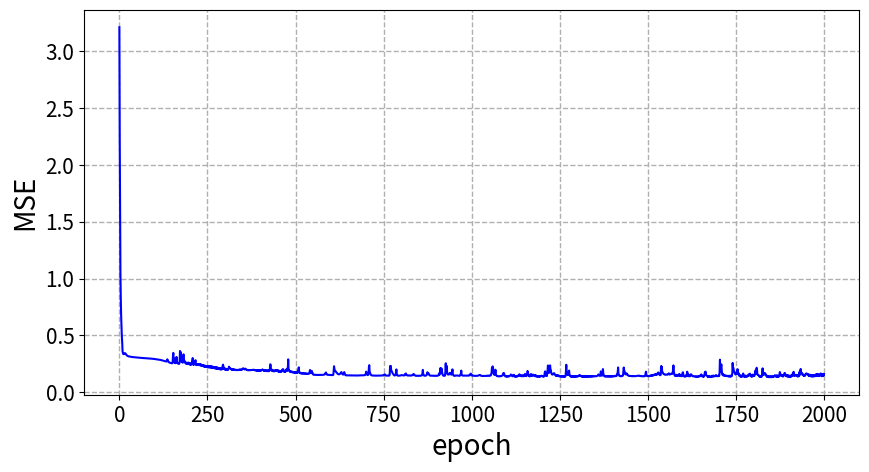
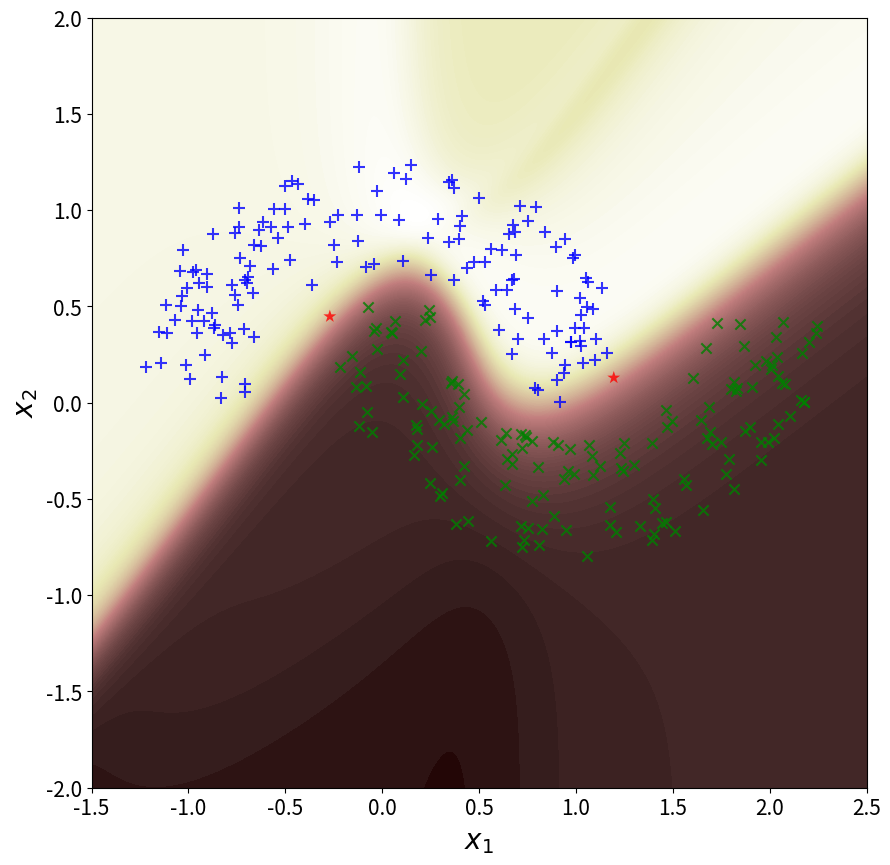

Generate these figures, in order, with matplotlib:
#P1_e
for name in dir():
    del globals()[name]
    
import numpy as np
import numpy.matlib
import matplotlib.pyplot as plt
import time

def trainMLP(X,D,H,eta,alpha,epochMax,MSETarget):
    a = 1.7159
    b = 2/3.
    [p, N] = np.shape(np.array(X))                 #dimension of input vector and number of training data pts
#     m = len(D)                                  #number of output neurons
    m = 1                                  #number of output neurons
    bias = -1                                      #bias value
    Wh=[]
    WhAnt=[]
    X = np.concatenate([bias*np.ones([1,N]),X ],axis=0)                  #add zero'th order terms
    for j in range(len(H)):
        if j ==0:
            Wh.append(np.random.rand(H[j],p+1))                          #initialize first hidden layer weights
            WhAnt.append(np.zeros([H[j],p+1]))                      #initialize variable for weight correction using momentum 
        else:
            Wh.append( np.random.rand(H[j],H[j-1]+1)  ) #initialize hidden layer weights
            WhAnt.append(np.zeros([H[j],H[j-1]+1]) )                #initialize variable for weight correction using momentum 
    Wo = np.random.rand(m,H[-1]+1)                                 #initialize output layer weights
    WoAnt = np.zeros([m,H[-1]+1])                            #initialize variable for weight correction using momentum
    MSETemp = np.zeros([epochMax,1])                   #allocate memory for MSE error for each epoch
    for i in range(epochMax):
        O=[]
        for j in range(len(H)):               #%loop over each hidden layer
            if j==0:
                V = Wh[j]@X               #%weighted sum of inputs [1] Eqn(4.29/30)
            else:
                V = Wh[j]@O[j-1]          #%weighted sum of hidden inputs [1] Eqn(4.29/31)
            PHI = a * np.tanh(b*V)         #%activation function [1] Eqn(4.37)
            O.append(np.concatenate([bias*np.ones([1,N]),PHI],axis=0))   #%add zero'th order terms
        V = Wo@O[-1]                 #%weighted sum of inputs [1] Eqn(4.29)
        Y = a * np.tanh(b*V)       #%activation function [1] Eqn(4.37)
        E = D - Y                  #%calclate error
        mse = np.mean(E**2)    #%calculate mean square error
        MSETemp[i,0] = mse           #%save mse
        #%DISPLAY PROGRESS, BREAK IF ERROR CONSTRAINT MET
#         print('epoch = ' +str(i)+ ' mse = ' +str(mse))
        if (mse < MSETarget):
            MSE = MSETemp
            return(Wh,Wo,MSE)
        PHI_PRMo = b/a *(a-Y)*(a+Y)   #%derivative of activation function [1] Eqn(4.38)
        dGo = E * PHI_PRMo                 #%local gradient [1] Eqn(4.35/39)
        DWo = dGo@O[-1].T                    #%non-scaled weight correction [1] Eqn(4.27)

        Wo = Wo + eta*DWo + alpha*WoAnt  #%weight correction including momentum term [1] Eqn(4.41)
        WoAnt = eta*DWo + alpha*WoAnt                         #%save weight correction for momentum calculation
        for j in np.arange(len(H))[::-1]:
            PHI_PRMh = b/a *(a-O[j])*(a+O[j])         #%derivative of activation function [1] Eqn(4.38)
            if j==(len(H)-1):
                dGh = PHI_PRMh * (Wo.T @ dGo)                   #%local gradient[1] Eqn(4.36/40)
            else:
                dGh = PHI_PRMh * (Wh[j+1].T @ np.matlib.repmat( dGo,Wh[j+1].shape[0],1 ) )         # %local gradient[1] Eqn(4.36/40)
            dGh = dGh[1:,:]                             #%dicard first row of local gradient (bias doesn't update)
            if j==0:
                DWh = dGh@X.T                            #%non-scaled weight correction [1] Eqn(4.27/30)
            else:
                DWh = dGh@O[j-1].T                       #%non-scaled weight correction [1] Eqn(4.27/31)
            Wh[j] =Wh[j]+ eta*DWh + alpha*WhAnt[j]  # %weight correction including momentum term [1] Eqn(4.41)
            WhAnt[j] =eta*DWh + alpha*WhAnt[j]     #%save weight correction for momentum calculation
    MSE = MSETemp
    return(Wh,Wo,MSE)

def MLP(X,Wh,Wo):
    a = 1.7159
    b = 2/3.
    N = len(X[0,:])               #%number of training data pts
    bias = -1                  # %initial bias value
    O=[]
    X = np.concatenate((bias*np.ones([1,N]) , X),axis=0)    #%add zero'th order terms
    H=[]
    for j in range(len(Wh)):
        H.append(len(Wh[j]))
    for j in range(len(H)):               #%loop over each hidden layer
        if j==0:
            V = Wh[j]@X               #%weighted sum of inputs [1] Eqn(4.29/30)
        else:
            V = Wh[j]@O[j-1]          #%weighted sum of hidden inputs [1] Eqn(4.29/31)
        
        PHI = a * np.tanh(b*V)     #%acivation function [1] Eqn(4.37)
        O.append( np.concatenate((bias*np.ones([1,N]),PHI),axis=0))   #%add zero'th order terms
    V = Wo@O[-1]            #%weighted sum of inputs [1] Eqn(4.29)
    Y = a * np.tanh(b*V)    #%activation function [1] Eqn(4.37)
    return Y

def doublemoon(N,d,r,w):
    ro1=np.random.uniform(low=r-w/2,high=r+w/2,size=N//2)
    t1=np.random.uniform(low=0,high=np.pi,size=N//2)
    x1=ro1*np.cos(t1)
    y1=ro1*np.sin(t1)
    l1=np.ones((1,N//2))
    
    ro2=np.random.uniform(low=r-w/2,high=r+w/2,size=N//2)
    t2=np.random.uniform(low=np.pi,high=2*np.pi,size=N//2)
    x2=ro2*np.cos(t2)+r
    y2=ro2*np.sin(t2)-d
    l2=-1*np.ones((1,N//2))
    
    E=np.vstack((x1,y1,l1,x2,y2,l2))
    return E

start_time=time.time()

#Data parameter definition
N=300
r=1
w=0.6
d=-0.5
#NN parameters
H=[3,4,3]
eta=0.001
alpha=0.1
epochMax=2000
MSETarget=1e-12

numIter=20

MSE=np.zeros((epochMax,numIter))

#iterating the training process
for i in range(numIter):
    E=doublemoon(N,d,r,w)
    E=np.hstack((E[0:3,:],E[3:6,:]))
    # #shuffling
    # i=np.arange(N)
    # np.random.shuffle(i)
    # E=E[:,i]
    X=E[0:2,:]
    D=E[None,-1,:]
    NN=trainMLP(X,D,H,eta,alpha,epochMax,MSETarget)
    MSE[:,i,None]=NN[2]
#__________________________________________________
#P1_f

Wh=NN[0]
Wo=NN[1]

Y=MLP(X,Wh,Wo)
Y[Y>=0]=1
Y[Y<0]=-1

#indexing data according to lables
i1=np.squeeze(np.equal(Y+D,2*np.ones((Y.shape[0],1))))
i2=np.squeeze(np.equal(Y+D,-2*np.ones((Y.shape[0],1))))
i3=np.squeeze(np.equal(Y+D,np.zeros((Y.shape[0],1))))
#printing the grid
nn=500
nodes1=np.linspace(-1.5,2.5,nn)
nodes2=np.linspace(-2.0,2.0,nn)
x1, x2 = np.meshgrid(nodes1, nodes2)
NodeTag=np.zeros((nn,nn))
crd=np.stack((x1,x2),axis=2)
crd=np.reshape(crd,(nn**2,2),order='C')
crd=crd.T
y1=MLP(crd,Wh,Wo)
y1=np.reshape(y1,(nn,nn))


print("--- %s seconds ---" % (time.time() - start_time))

fig1=plt.figure(figsize=[10,5])
plt.plot(np.arange(epochMax),np.mean(MSE,axis=1),c="b")
plt.xlabel('epoch',fontsize=20)
plt.ylabel('MSE',fontsize=20)
plt.xticks(fontsize=15)
plt.yticks(fontsize=15)
plt.grid('True',linestyle='--', linewidth=1)
plt.show(fig1)
# fig1.savefig('p1_e.svg',format='svg')
#plotting
fig2=plt.figure(figsize=[10,10],dpi=300)
plt.contourf(x1,x2,y1,150,cmap='pink', linewidths=3,linestyles='solid')
plt.scatter(X[0,i1], X[1,i1], alpha=0.8,marker='+', c='b', edgecolors='none', s=75)
plt.scatter(X[0,i2], X[1,i2], alpha=0.8,marker='x', c='g', edgecolors='none', s=55)
plt.scatter(X[0,i3], X[1,i3], alpha=0.8,marker='*', c='r', edgecolors='none', s=95)
plt.axis([-1.5,2.5,-2.0,2.0])
plt.xlabel('$x_1$',fontsize=20)
plt.ylabel('$x_2$',fontsize=20)
plt.xticks(fontsize=15)
plt.yticks(fontsize=15)
plt.show(fig2)
# fig2.savefig('p1_f.svg',format='svg')
